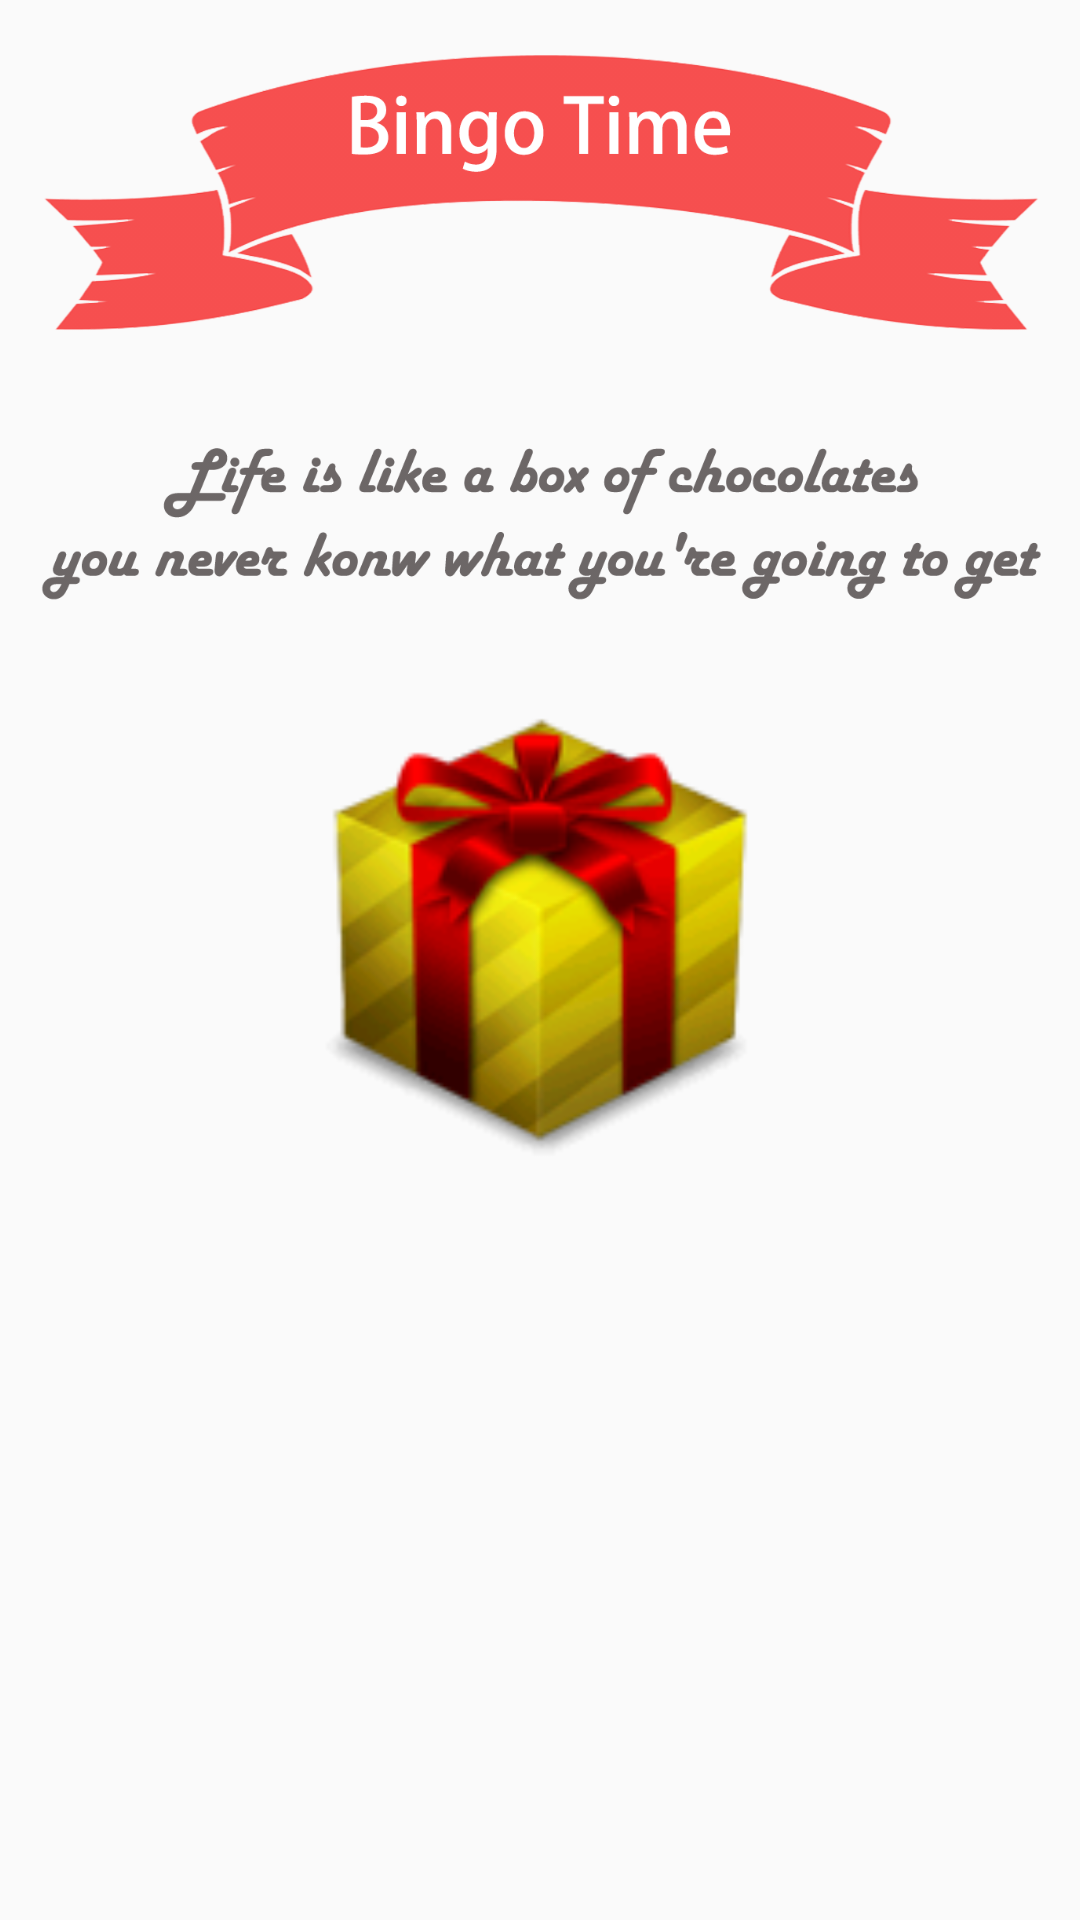

Layout XML and referenced resources for this Android screen:
<!-- AndroidManifest.xml: application theme AppTheme -->
<!-- res/layout/fun.xml -->
<?xml version="1.0" encoding="utf-8"?>
<LinearLayout xmlns:android="http://schemas.android.com/apk/res/android"
    android:id="@+id/fun"
    android:layout_width="match_parent"
    android:layout_height="match_parent">

    <LinearLayout
        android:layout_width="match_parent"
        android:layout_height="match_parent"
        android:orientation="vertical">
<ImageView
    android:layout_width="match_parent"
    android:layout_height="200dp"
    android:layout_margin="10dp"
    android:src="@drawable/bingotime"
    />
        <ImageView
            android:id="@+id/gif"
            android:layout_width="160dp"
            android:layout_height="160dp"
            android:layout_gravity="center"
            android:layout_marginTop="10dp"
            android:src="@drawable/gif" />

    </LinearLayout>


</LinearLayout>
<!-- resources referenced by this layout -->
<resources>
  <!-- drawable bingotime: png bitmap (drawable, 402670 bytes) -->
  <!-- drawable gif: png bitmap (drawable, 11333 bytes) -->
  <style name="AppTheme" parent="Theme.AppCompat.Light.DarkActionBar">
          
          <item name="colorPrimary">@color/colorPrimary</item>
          <item name="colorPrimaryDark">@color/colorPrimaryDark</item>
          <item name="colorAccent">@color/colorPrimary</item>
          
          <item name="colorControlNormal">#e1e6ea</item>
          
          <item name="colorControlActivated">#330000</item>
      </style>
  <!-- not gathered from this repository: default colours our renderer supplied (Android Studio template values) -->
  <color name="colorPrimary">#FF6200EE</color>
  <color name="colorPrimaryDark">#FF3700B3</color>
</resources>
